2-way image classification set "dataset_split" from GitHub (ZEROBZ3RT/RModel); label vocabulary: plastic, vidrio.

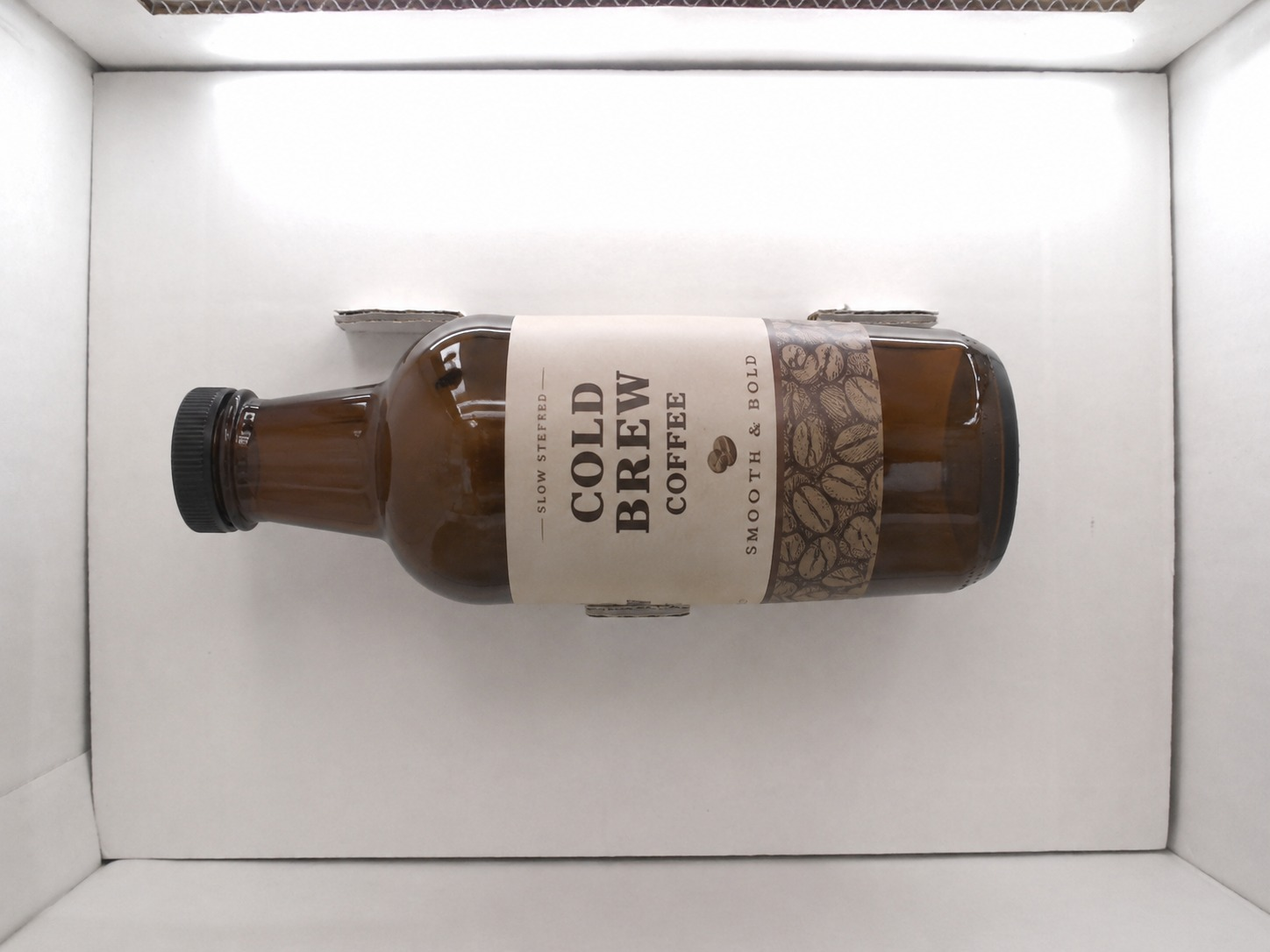
Label: vidrio

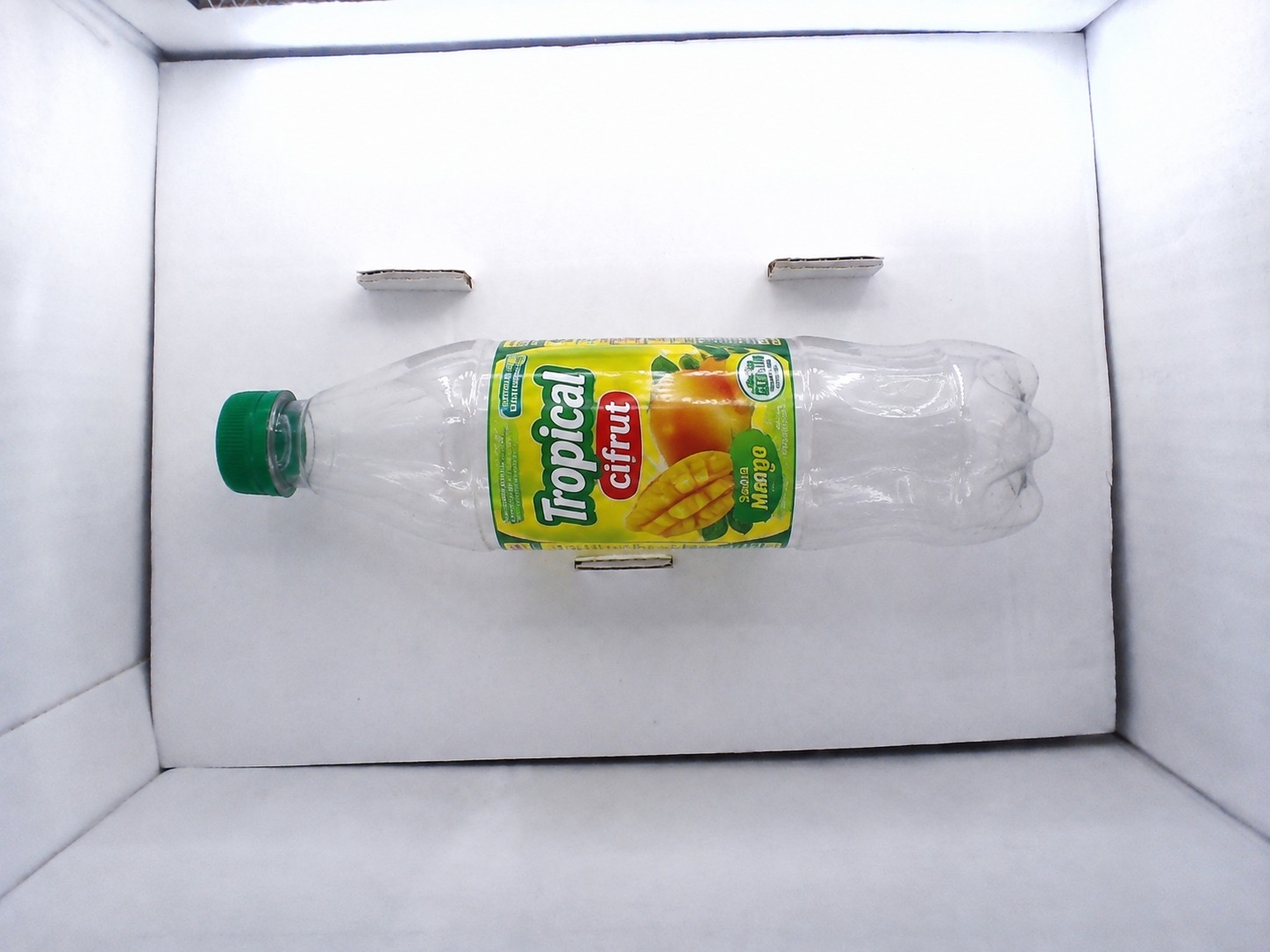
Label: plastic

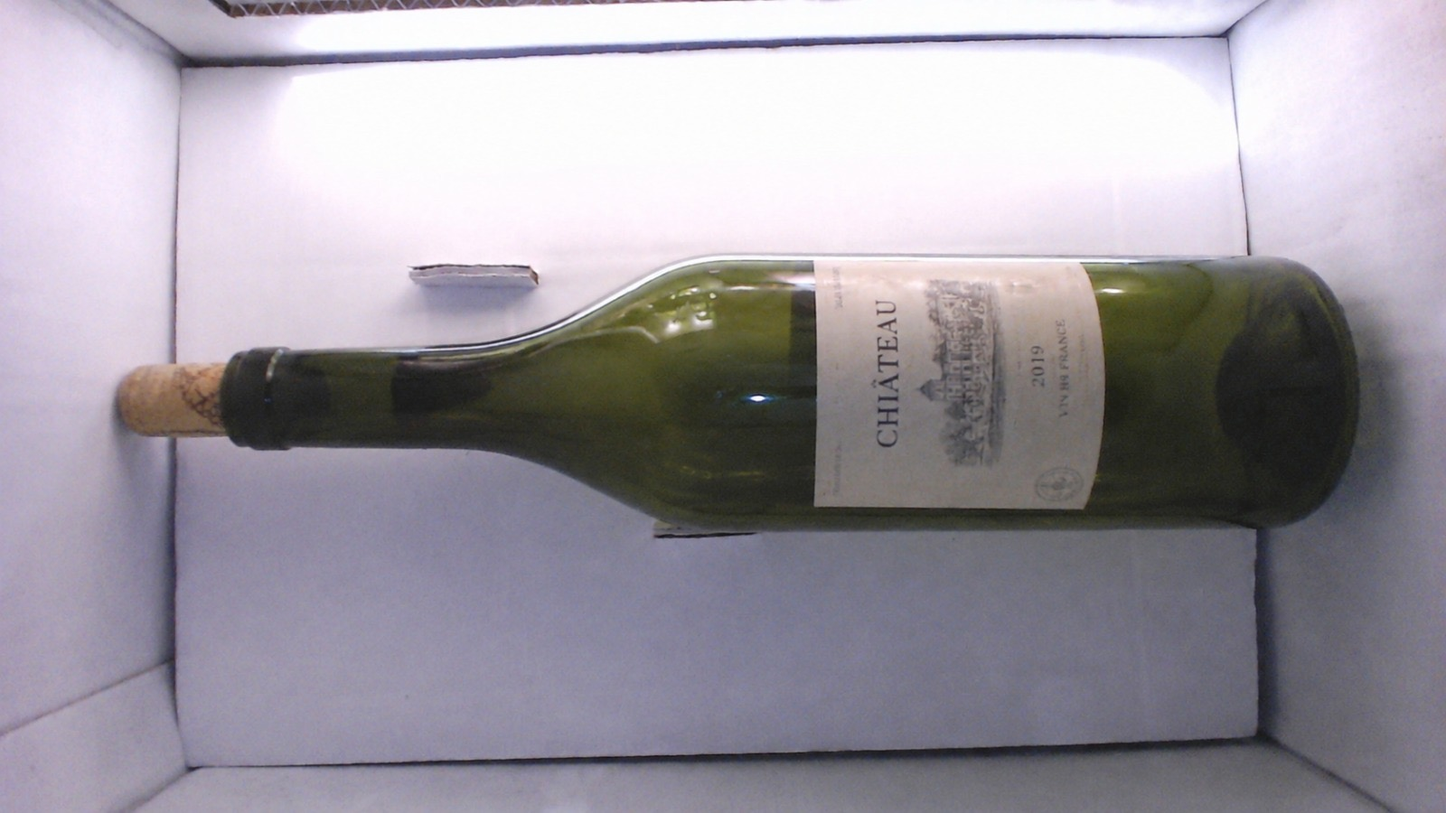
Label: vidrio

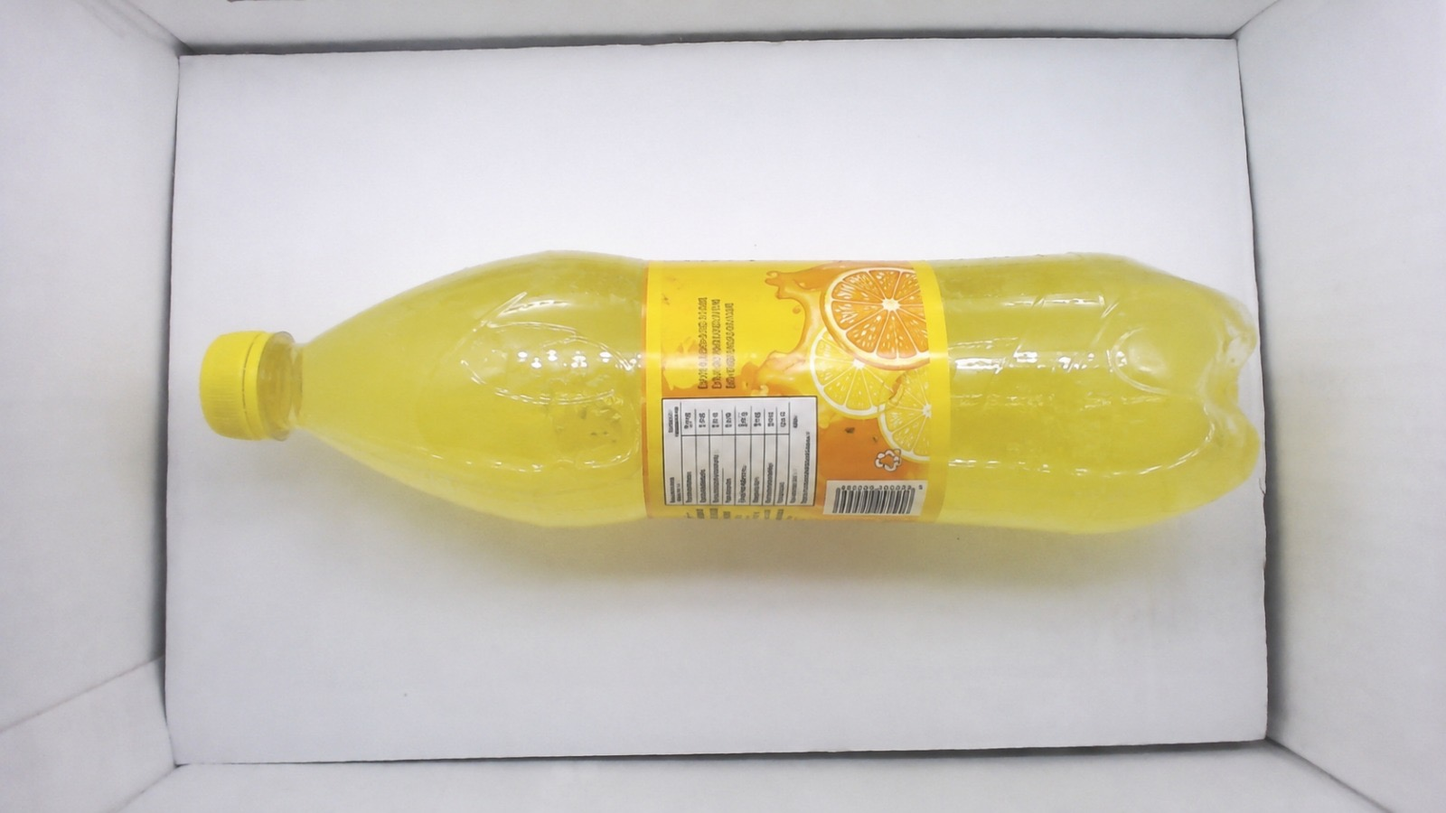
Label: plastic

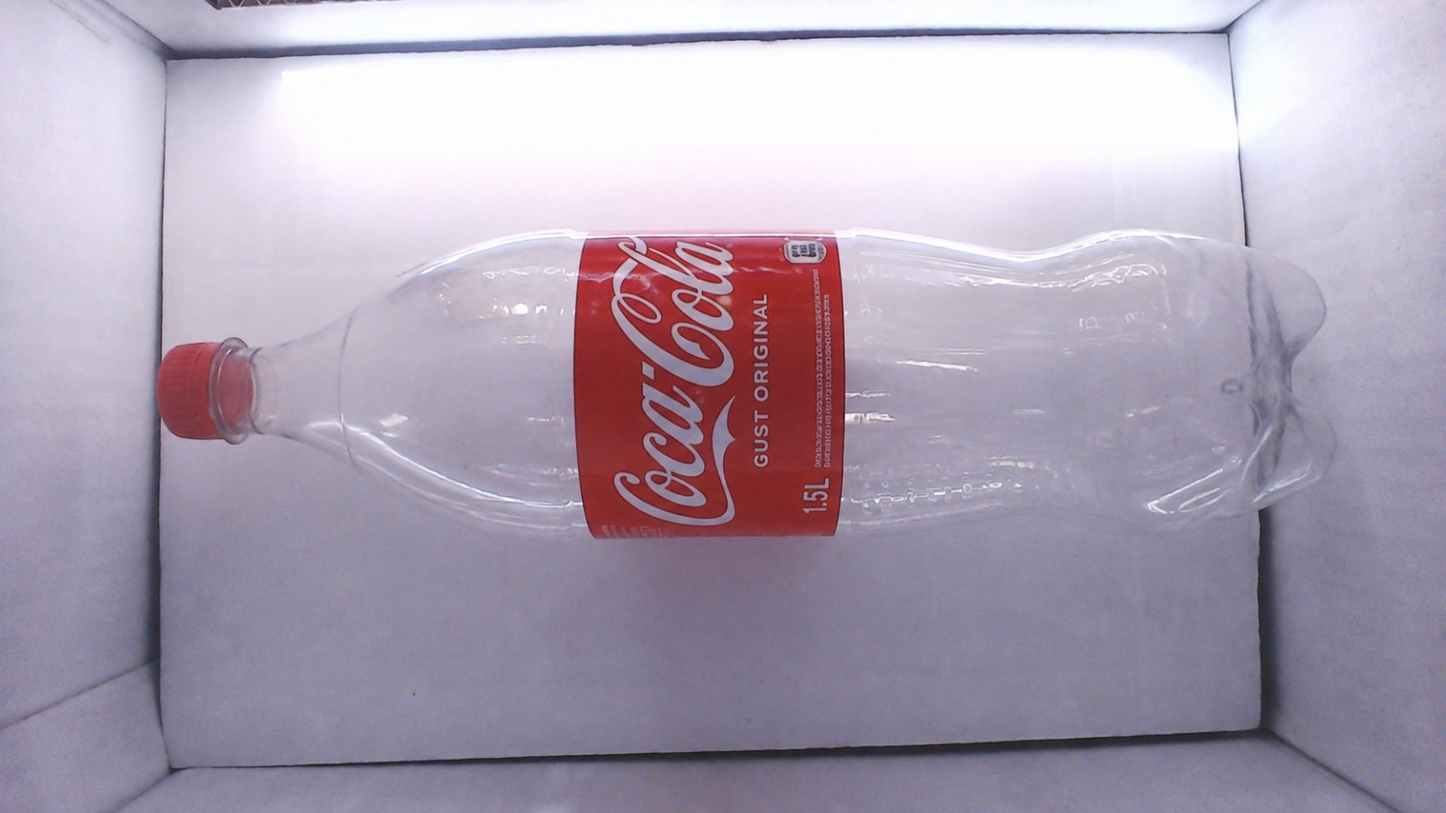
Label: plastic

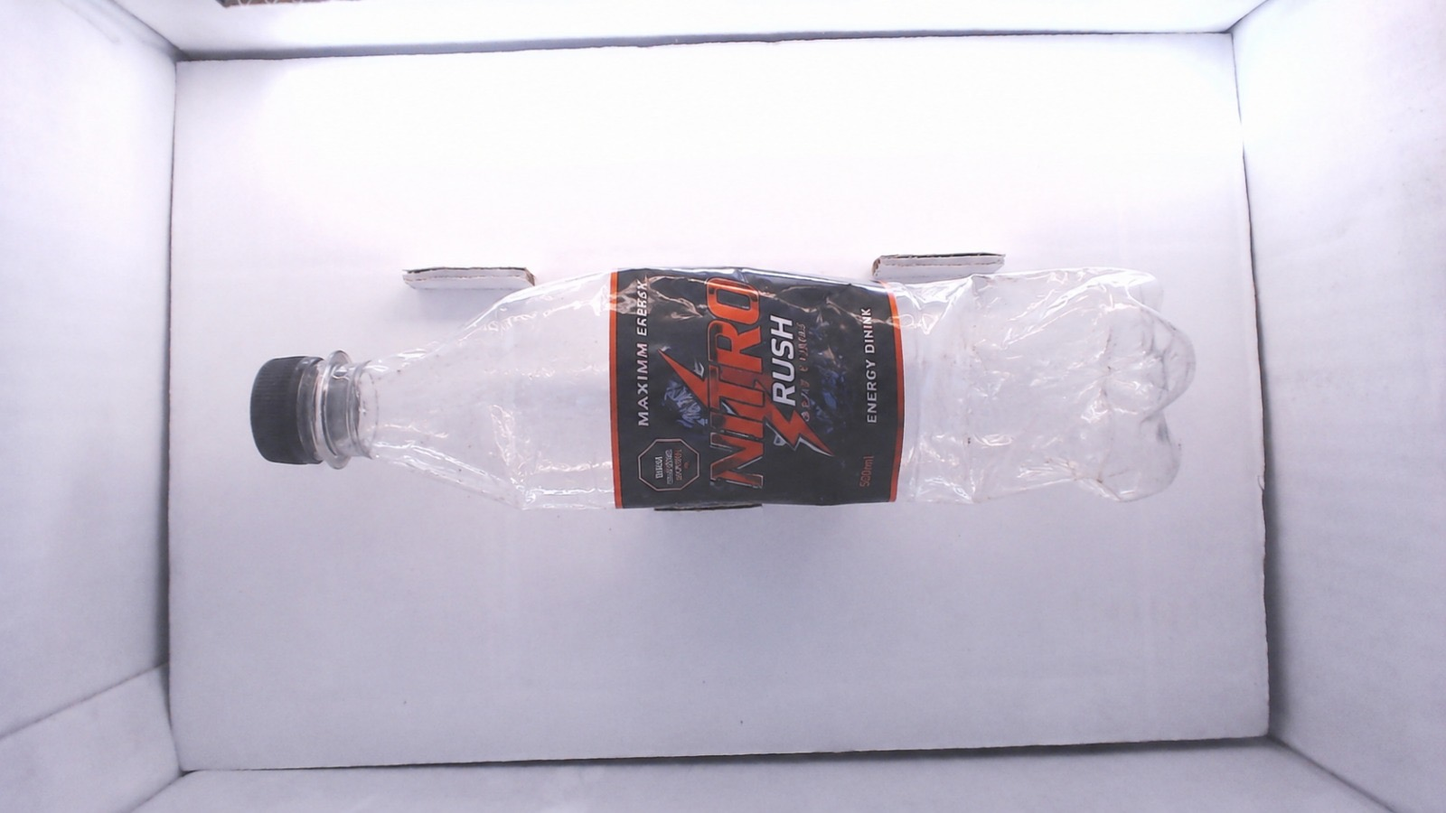
Label: plastic
